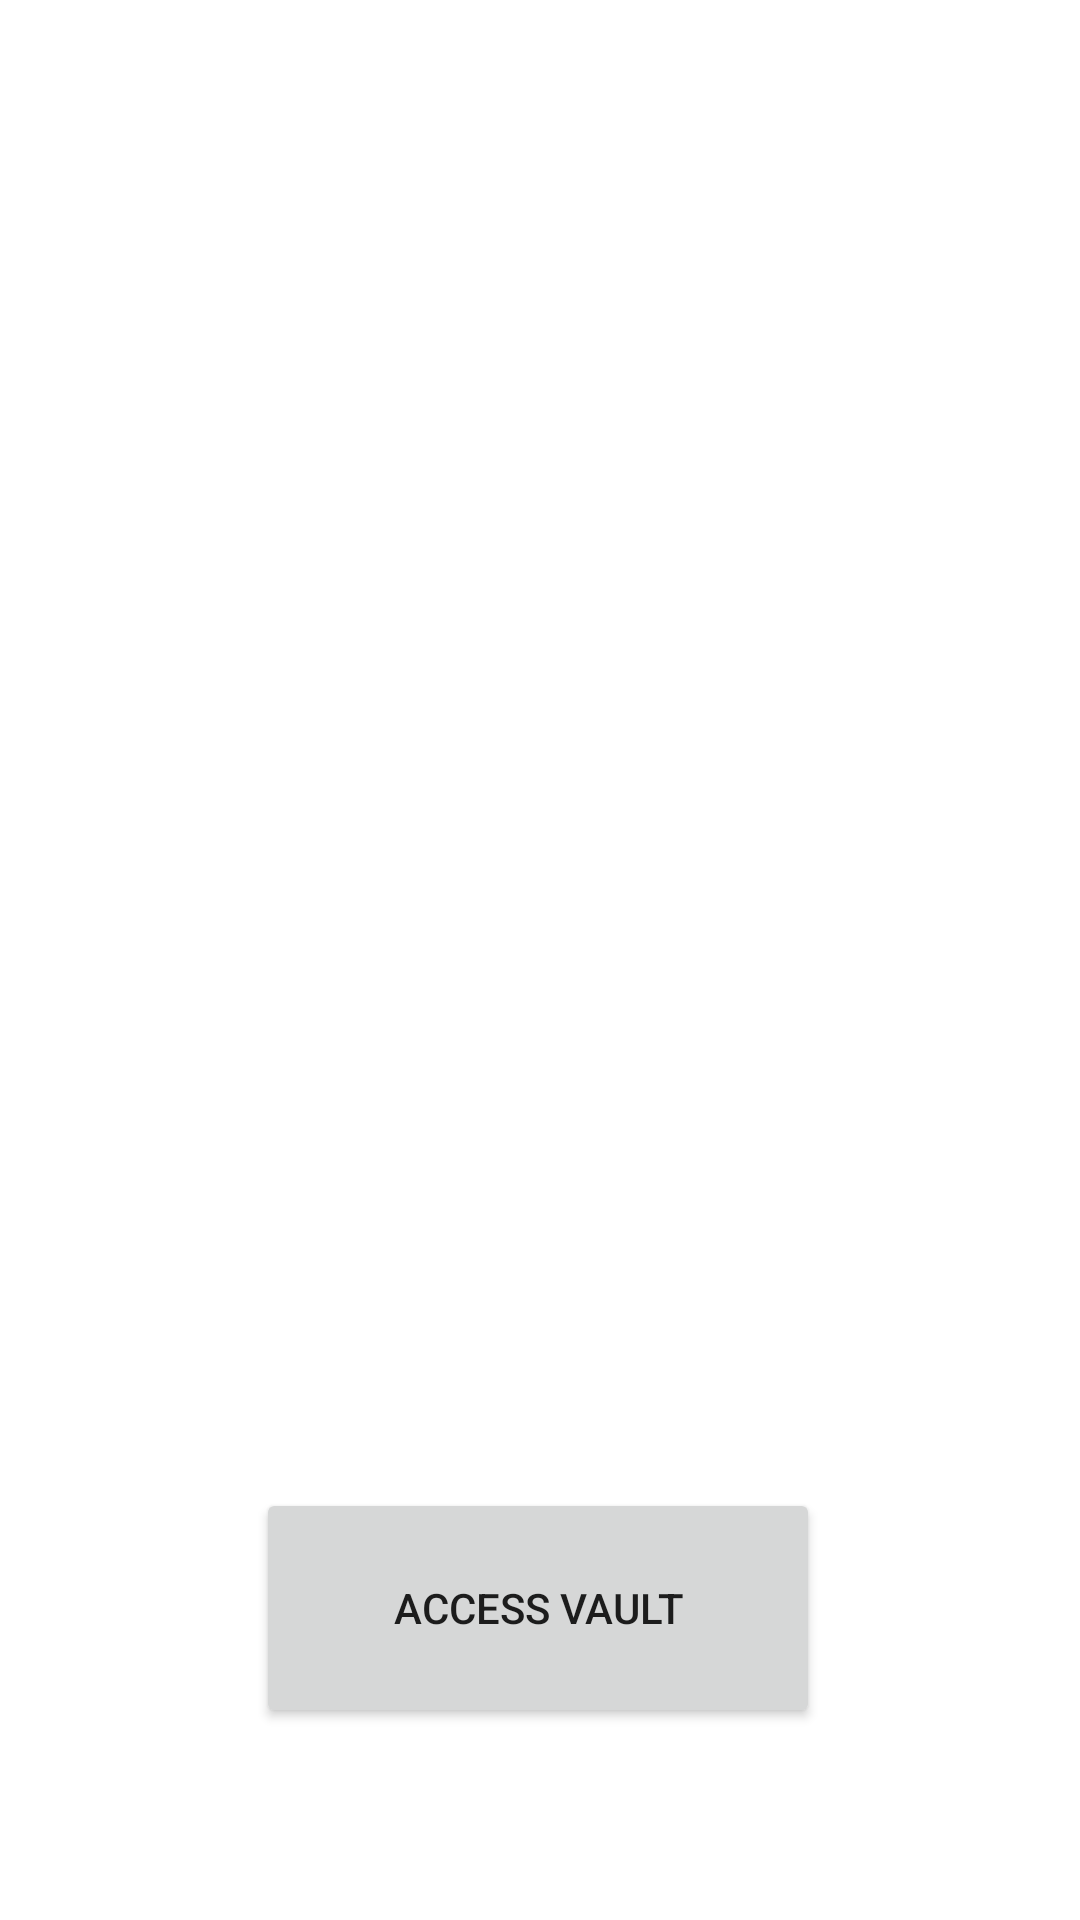

The Android layout XML behind this screen, and the referenced resources:
<!-- AndroidManifest.xml: application theme Theme.Knox -->
<!-- res/layout/activity_main.xml -->
<?xml version="1.0" encoding="utf-8"?>
<androidx.constraintlayout.widget.ConstraintLayout xmlns:android="http://schemas.android.com/apk/res/android"
    xmlns:app="http://schemas.android.com/apk/res-auto"
    xmlns:tools="http://schemas.android.com/tools"
    android:id="@+id/container"
    android:layout_width="match_parent"
    android:layout_height="match_parent"
    android:paddingTop="?attr/actionBarSize">

    


    <Button
        android:id="@+id/fp_button"
        android:layout_width="188dp"
        android:layout_height="80dp"
        android:layout_marginBottom="64dp"
        android:onClick="login"
        android:text="@string/bioprompt"
        app:layout_constraintBottom_toBottomOf="parent"
        app:layout_constraintEnd_toEndOf="parent"
        app:layout_constraintHorizontal_bias="0.497"
        app:layout_constraintStart_toStartOf="parent" />
    
</androidx.constraintlayout.widget.ConstraintLayout>
<!-- resources referenced by this layout -->
<resources>
  <string name="bioprompt">Access Vault</string>
  <string name="debug_mode">Debug Mode</string>
  <style name="Theme.Knox" parent="Theme.MaterialComponents.DayNight.DarkActionBar">
          
          <item name="colorPrimary">@color/purple_500</item>
          <item name="colorPrimaryVariant">@color/purple_700</item>
          <item name="colorOnPrimary">@color/white</item>
          
          <item name="colorSecondary">@color/teal_200</item>
          <item name="colorSecondaryVariant">@color/teal_700</item>
          <item name="colorOnSecondary">@color/black</item>
          
          <item name="android:statusBarColor" tools:targetApi="l">?attr/colorPrimaryVariant</item>
          
      </style>
  <color name="purple_500">#FF6200EE</color>
  <color name="purple_700">#FF3700B3</color>
  <color name="white">#FFFFFFFF</color>
  <color name="teal_200">#FF03DAC5</color>
  <color name="teal_700">#FF018786</color>
  <color name="black">#FF000000</color>
</resources>
